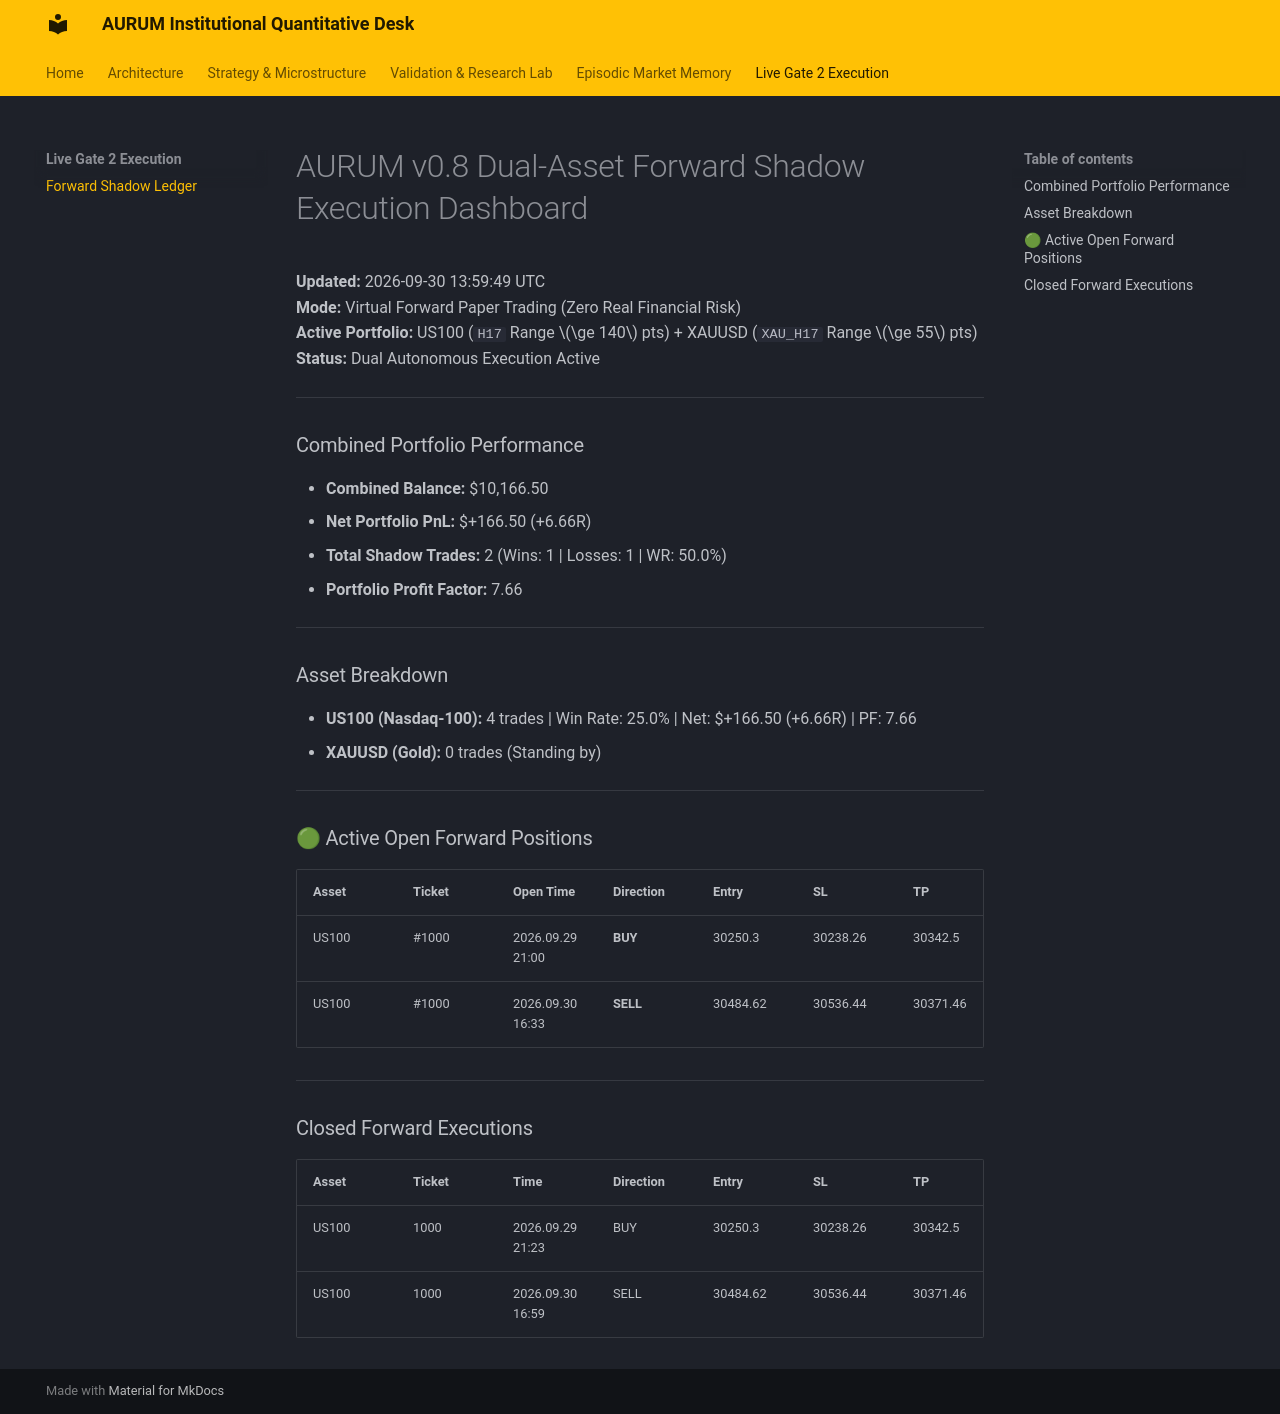

repository: learningdata0/aurum_research · page: live/gate2_ledger/index.html · generator: mkdocs

# AURUM v0.8 Dual-Asset Forward Shadow Execution Dashboard
**Updated:** 2026-09-30 13:59:49 UTC  
**Mode:** Virtual Forward Paper Trading (Zero Real Financial Risk)  
**Active Portfolio:** US100 (`H17` Range $\ge 140$ pts) + XAUUSD (`XAU_H17` Range $\ge 55$ pts)  
**Status:** Dual Autonomous Execution Active

---

### Combined Portfolio Performance
- **Combined Balance:** $10,166.50
- **Net Portfolio PnL:** $+166.50 (+6.66R)
- **Total Shadow Trades:** 2 (Wins: 1 | Losses: 1 | WR: 50.0%)
- **Portfolio Profit Factor:** 7.66

---

### Asset Breakdown
- **US100 (Nasdaq-100):** 4 trades | Win Rate: 25.0% | Net: $+166.50 (+6.66R) | PF: 7.66
- **XAUUSD (Gold):** 0 trades (Standing by)

---

### 🟢 Active Open Forward Positions
| Asset | Ticket | Open Time | Direction | Entry | SL | TP | Risk ($) | Target |
|---|---|---|---|---|---|---|---|---|
| US100 | #1000 | 2026.09.29 21:00 | **BUY** | 30250.3 | 30238.26 | 30342.5 | $25.00 | London Midpoint |
| US100 | #1000 | 2026.09.30 16:33 | **SELL** | 30484.62 | 30536.44 | 30371.46 | $25.00 | London Midpoint |

---

### Closed Forward Executions
| Asset | Ticket | Time | Direction | Entry | SL | TP | PnL ($) | R | Reason |
|---|---|---|---|---|---|---|---|---|---|
| US100 | 1000 | 2026.09.29 21:23 | BUY | 30250.3 | 30238.26 | 30342.5 | +191.50 | +7.66R | TP |
| US100 | 1000 | 2026.09.30 16:59 | SELL | 30484.62 | 30536.44 | 30371.46 | -25.00 | -1.00R | SL |
